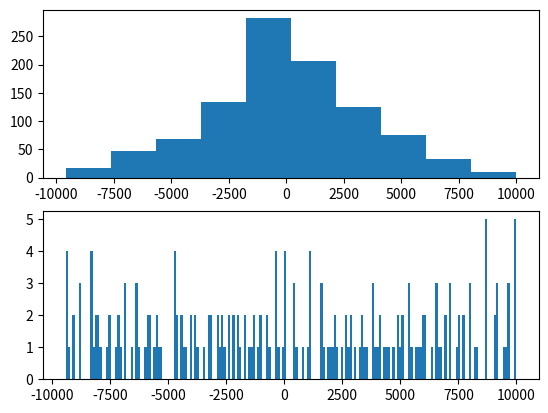

The matplotlib source for this figure:
import numpy as np 
import matplotlib.pyplot as plt 
import time

np.random.seed(int(time.time()))
x = []

a = np.linspace(-100,100,201)
b = np.linspace(-100,100,201)

ll = 1000
for _ in range(ll):
	i = np.random.choice(a)
	j = np.random.choice(b)
	x.append(i*j)


def chunks(l, n):
    n = max(1, n)
    return [l[i:i+n] for i in range(0, len(l), n)]


x.sort()
x = np.array(x)

dx = 500
ranges = []

# Increase occurences of few representations, and decrease occurences in many occurences
# Allow maximum five representations of elements within each 100th sector
for el in range(int(np.min(x)),int(np.max(x)),dx):

	# Find where x has elements within current range
	y = x[np.where((el < x) & (x < (el + dx)))]

	# If there was no occurences, there is nothing to add to the set: move on
	if y.shape[0] == 0:
		continue

	# If there are less than five occurences of datapoints in this range, add random datapoints from the set into the set
	# Store old array in order to avoid increasing the probability of the first chosen element getting picked several times
	ytemp = np.copy(y)
	while y.shape[0] < 5:
		y = np.hstack((y,np.random.choice(ytemp)))

	# If there exists more than five elements in this range, remove random elements until there are five left
	while y.shape[0] > 5:
		y = np.delete(y,np.random.randint(0,len(y)),0)

	# Extend the vector containing all datapoints
	for j in y:
		ranges.append(j)

plt.figure()
plt.subplot(211)
plt.hist(x,bins = int(ll / 100))
plt.subplot(212)
plt.hist(ranges,bins=len(ranges))
plt.show()